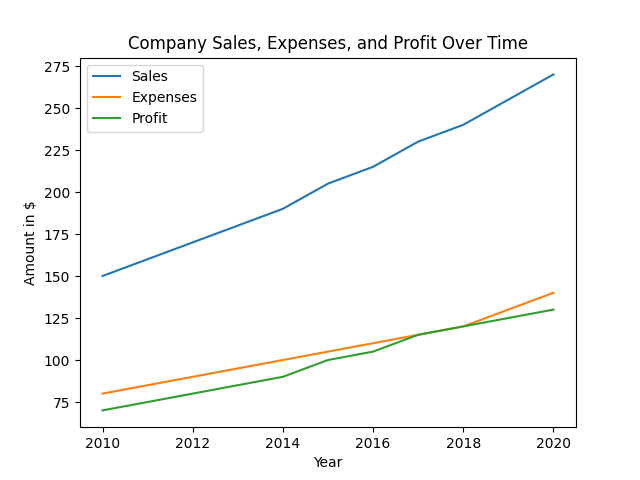

The table this chart was drawn from, first rows:
Year, Sales, Expenses, Profit
2010, 150, 80, 70
2011, 160, 85, 75
2012, 170, 90, 80
2013, 180, 95, 85
2014, 190, 100, 90
2015, 205, 105, 100
2016, 215, 110, 105
2017, 230, 115, 115
2018, 240, 120, 120
2019, 255, 130, 125
2020, 270, 140, 130
